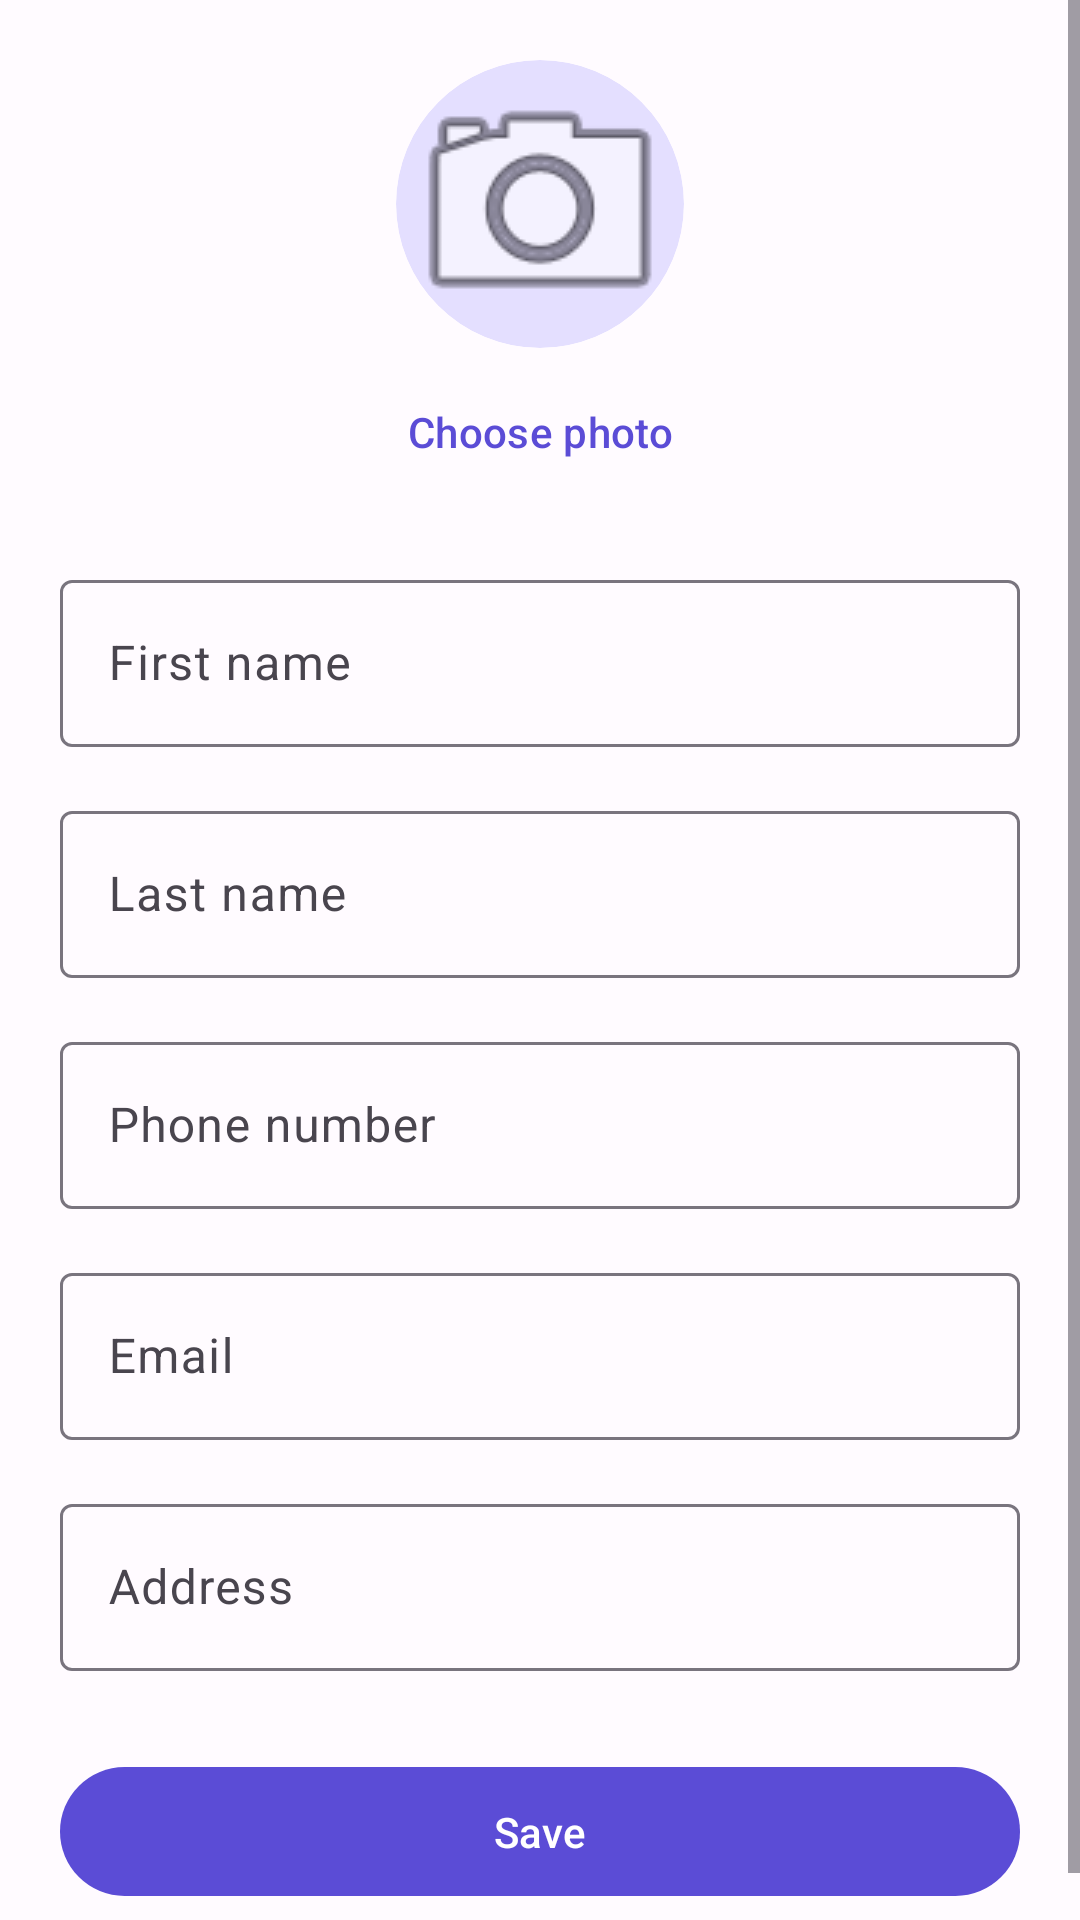

Android layout source for this screen:
<!-- AndroidManifest.xml: application theme Theme.Ft_hangouts -->
<!-- res/layout/activity_add_edit_contact.xml -->
<?xml version="1.0" encoding="utf-8"?>
<ScrollView xmlns:android="http://schemas.android.com/apk/res/android"
    xmlns:app="http://schemas.android.com/apk/res-auto"
    android:layout_width="match_parent"
    android:layout_height="match_parent">

    <LinearLayout
        android:layout_width="match_parent"
        android:layout_height="wrap_content"
        android:orientation="vertical"
        android:padding="20dp">

        
        <LinearLayout
            android:layout_width="wrap_content"
            android:layout_height="wrap_content"
            android:layout_gravity="center_horizontal"
            android:layout_marginBottom="20dp"
            android:gravity="center"
            android:orientation="vertical">

            <ImageView
                android:id="@+id/image_photo"
                android:layout_width="96dp"
                android:layout_height="96dp"
                android:background="@drawable/bg_avatar_circle"
                android:clipToOutline="true"
                android:contentDescription="@string/contact_photo_description"
                android:scaleType="centerCrop"
                android:src="@android:drawable/ic_menu_camera" />

            <com.google.android.material.button.MaterialButton
                android:id="@+id/button_choose_photo"
                style="@style/Widget.Material3.Button.TextButton"
                android:layout_width="wrap_content"
                android:layout_height="wrap_content"
                android:layout_marginTop="4dp"
                android:text="@string/button_choose_photo" />

            <com.google.android.material.button.MaterialButton
                android:id="@+id/button_remove_photo"
                style="@style/Widget.Material3.Button.TextButton"
                android:layout_width="wrap_content"
                android:layout_height="wrap_content"
                android:text="@string/button_remove_photo"
                android:textColor="?attr/colorError"
                android:visibility="gone" />
        </LinearLayout>

        <com.google.android.material.textfield.TextInputLayout
            style="@style/Widget.Material3.TextInputLayout.OutlinedBox"
            android:layout_width="match_parent"
            android:layout_height="wrap_content"
            android:hint="@string/label_first_name">

            <com.google.android.material.textfield.TextInputEditText
                android:id="@+id/edit_first_name"
                android:layout_width="match_parent"
                android:layout_height="wrap_content"
                android:inputType="textPersonName"
                android:maxLength="60" />
        </com.google.android.material.textfield.TextInputLayout>

        <com.google.android.material.textfield.TextInputLayout
            style="@style/Widget.Material3.TextInputLayout.OutlinedBox"
            android:layout_width="match_parent"
            android:layout_height="wrap_content"
            android:layout_marginTop="16dp"
            android:hint="@string/label_last_name">

            <com.google.android.material.textfield.TextInputEditText
                android:id="@+id/edit_last_name"
                android:layout_width="match_parent"
                android:layout_height="wrap_content"
                android:inputType="textPersonName"
                android:maxLength="60" />
        </com.google.android.material.textfield.TextInputLayout>

        <com.google.android.material.textfield.TextInputLayout
            style="@style/Widget.Material3.TextInputLayout.OutlinedBox"
            android:layout_width="match_parent"
            android:layout_height="wrap_content"
            android:layout_marginTop="16dp"
            android:hint="@string/label_phone">

            <com.google.android.material.textfield.TextInputEditText
                android:id="@+id/edit_phone"
                android:layout_width="match_parent"
                android:layout_height="wrap_content"
                android:inputType="phone"
                android:maxLength="25" />
        </com.google.android.material.textfield.TextInputLayout>

        <com.google.android.material.textfield.TextInputLayout
            style="@style/Widget.Material3.TextInputLayout.OutlinedBox"
            android:layout_width="match_parent"
            android:layout_height="wrap_content"
            android:layout_marginTop="16dp"
            android:hint="@string/label_email">

            <com.google.android.material.textfield.TextInputEditText
                android:id="@+id/edit_email"
                android:layout_width="match_parent"
                android:layout_height="wrap_content"
                android:inputType="textEmailAddress"
                android:maxLength="120" />
        </com.google.android.material.textfield.TextInputLayout>

        <com.google.android.material.textfield.TextInputLayout
            style="@style/Widget.Material3.TextInputLayout.OutlinedBox"
            android:layout_width="match_parent"
            android:layout_height="wrap_content"
            android:layout_marginTop="16dp"
            android:hint="@string/label_address">

            <com.google.android.material.textfield.TextInputEditText
                android:id="@+id/edit_address"
                android:layout_width="match_parent"
                android:layout_height="wrap_content"
                android:inputType="textPostalAddress"
                android:maxLength="200" />
        </com.google.android.material.textfield.TextInputLayout>

        <com.google.android.material.button.MaterialButton
            android:id="@+id/button_save"
            android:layout_width="match_parent"
            android:layout_height="wrap_content"
            android:layout_marginTop="28dp"
            android:paddingVertical="12dp"
            android:text="@string/button_save" />

        <com.google.android.material.button.MaterialButton
            android:id="@+id/button_delete"
            style="@style/Widget.Material3.Button.OutlinedButton"
            android:layout_width="match_parent"
            android:layout_height="wrap_content"
            android:layout_marginTop="12dp"
            android:paddingVertical="12dp"
            android:text="@string/button_delete"
            android:textColor="?attr/colorError"
            android:visibility="gone"
            app:strokeColor="?attr/colorError" />

    </LinearLayout>
</ScrollView>
<!-- resources referenced by this layout -->
<resources>
  <!-- drawable bg_avatar_circle (drawable) -->
  <?xml version="1.0" encoding="utf-8"?>
  <shape xmlns:android="http://schemas.android.com/apk/res/android"
      android:shape="oval">
      <solid android:color="@color/avatar_background" />
  </shape>
  <string name="button_choose_photo">Choose photo</string>
  <string name="button_delete">Delete</string>
  <string name="button_remove_photo">Remove photo</string>
  <string name="button_save">Save</string>
  <string name="contact_photo_description">Contact photo</string>
  <string name="label_address">Address</string>
  <string name="label_email">Email</string>
  <string name="label_first_name">First name</string>
  <string name="label_last_name">Last name</string>
  <string name="label_phone">Phone number</string>
  <style name="Theme.Ft_hangouts" parent="Base.Theme.Ft_hangouts" />
  <color name="avatar_background">#E4DFFF</color>
  <color name="md_primary">#5B4CD6</color>
  <color name="md_on_primary">#FFFFFF</color>
  <color name="md_primary_container">#E4DFFF</color>
  <color name="md_on_primary_container">#1B1249</color>
  <color name="md_secondary">#5D5C72</color>
  <color name="md_on_secondary">#FFFFFF</color>
  <color name="md_secondary_container">#E2E0F9</color>
  <color name="md_on_secondary_container">#1A1A2C</color>
  <color name="md_surface">#FFFBFF</color>
  <color name="md_on_surface">#1C1B1F</color>
  <color name="md_surface_variant">#E7E0EC</color>
  <color name="md_on_surface_variant">#49454E</color>
  <color name="md_background">#FFFBFF</color>
  <color name="md_on_background">#1C1B1F</color>
  <color name="md_outline">#79747E</color>
  <color name="md_error">#BA1A1A</color>
  <color name="md_on_error">#FFFFFF</color>
  <style name="Widget.Ft_hangouts.ActionBar" parent="Widget.Material3.ActionBar.Solid">
          <item name="titleTextStyle">@style/TextAppearance.Ft_hangouts.ActionBar.Title</item>
          <item name="background">@color/md_primary</item>
          <item name="elevation">0dp</item>
      </style>
  <style name="ThemeOverlay.Ft_hangouts.ActionBar" parent="ThemeOverlay.Material3.ActionBar">
          <item name="colorControlNormal">@android:color/white</item>
          <item name="android:textColorPrimary">@android:color/white</item>
      </style>
  <style name="TextAppearance.Ft_hangouts.ActionBar.Title" parent="TextAppearance.Material3.TitleLarge">
          <item name="android:textColor">@android:color/white</item>
          <item name="android:textSize">21sp</item>
          <item name="android:fontFamily">sans-serif-medium</item>
          <item name="android:letterSpacing">0.015</item>
      </style>
</resources>
